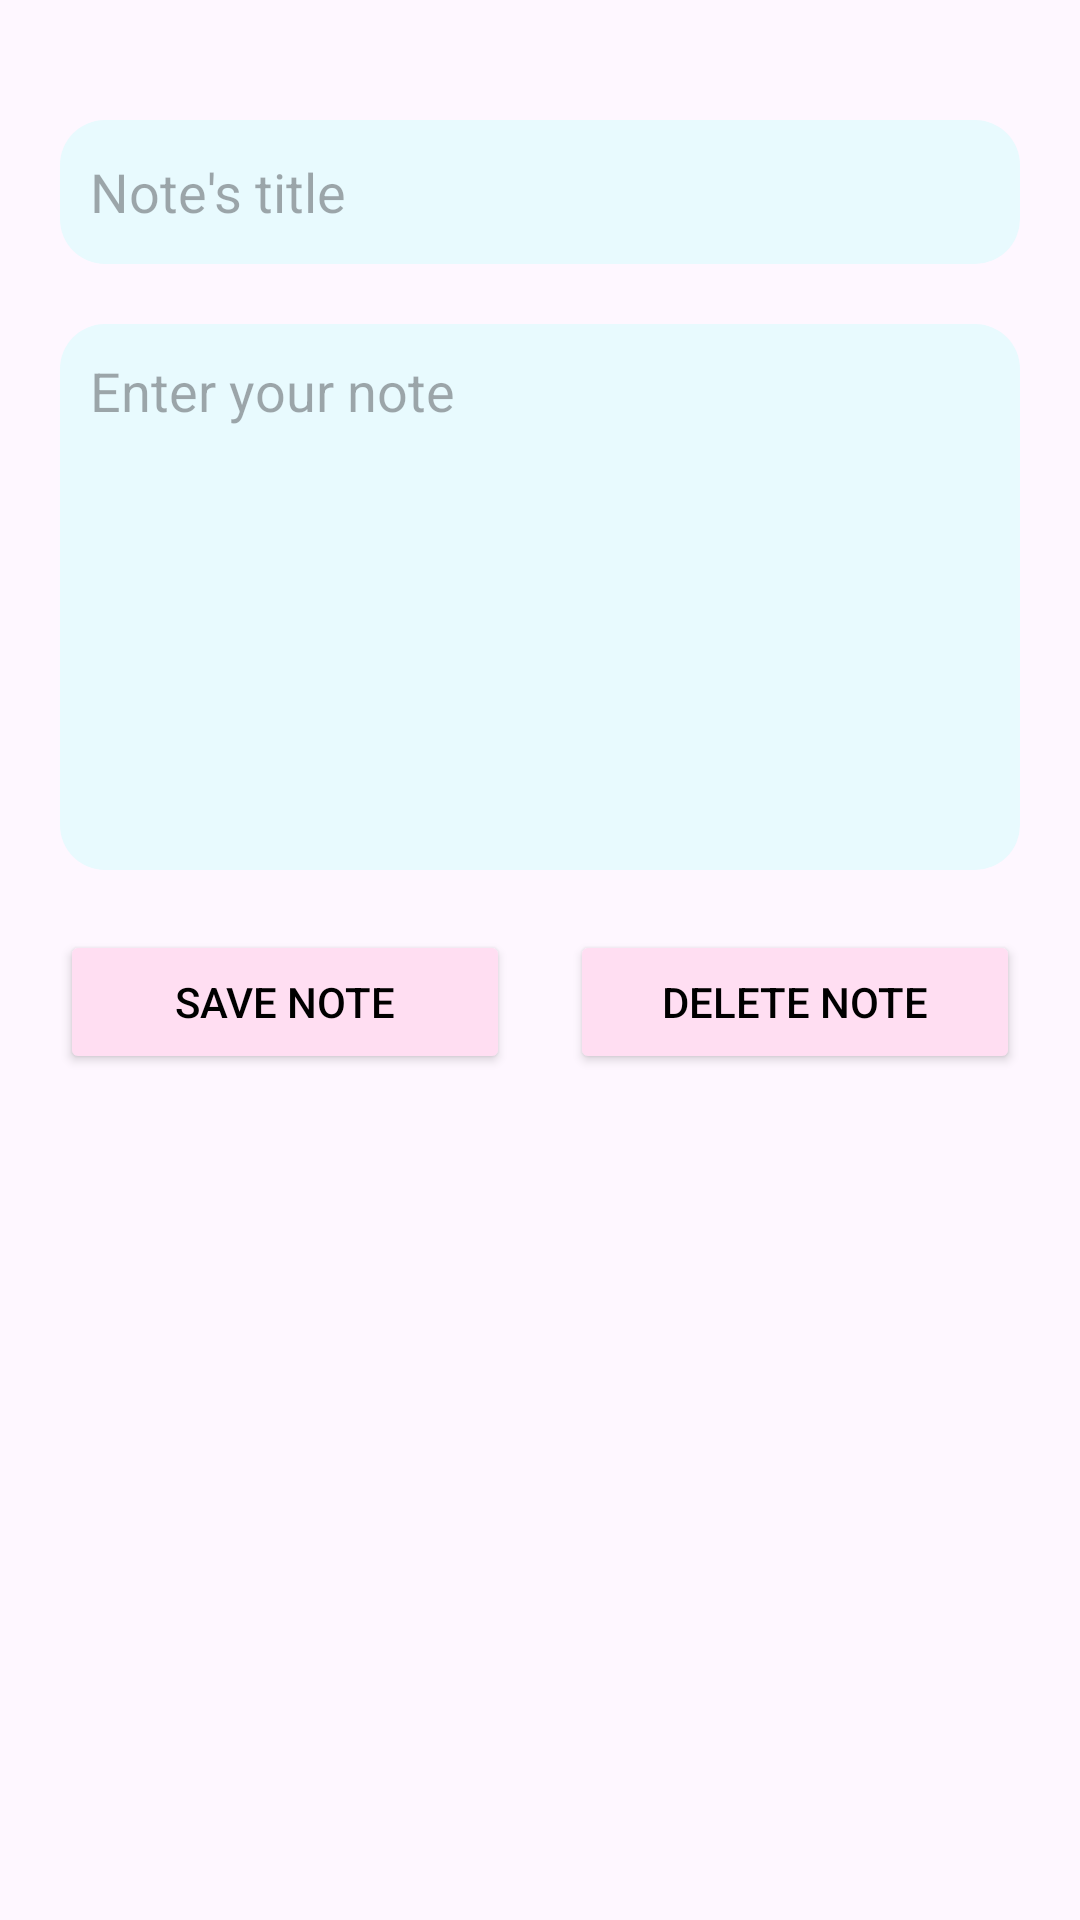

Produce the Android XML layout that renders to this screen, including the resource entries it uses.
<!-- AndroidManifest.xml: application theme Theme.MODERN_ART_UI -->
<!-- res/layout/activity_edit_note.xml -->
<?xml version="1.0" encoding="utf-8"?>
<RelativeLayout xmlns:android="http://schemas.android.com/apk/res/android"
    xmlns:app="http://schemas.android.com/apk/res-auto"
    xmlns:tools="http://schemas.android.com/tools"
    android:layout_width="match_parent"
    android:layout_height="match_parent"
    tools:context=".EditNoteActivity"
    android:padding="20dp">

    <LinearLayout
        android:layout_width="match_parent"
        android:layout_height="250dp"
        android:layout_below="@+id/mainTitle"
        android:layout_marginTop="20dp"
        android:orientation="vertical"
        android:id="@+id/noteLayout">
        <EditText
            android:layout_width="match_parent"
            android:layout_height="wrap_content"
            android:minHeight="48dp"
            android:id="@+id/titleInput"
            android:hint="Note's title"
            android:background="@drawable/border_bg"
            android:padding="10dp"
            android:layout_marginBottom="20dp"/>

        <EditText
            android:layout_width="match_parent"
            android:layout_height="wrap_content"
            android:id="@+id/contentInput"
            android:hint="Enter your note"
            android:lines="10"
            android:gravity="top"
            android:background="@drawable/border_bg"
            android:padding="10dp"/>
    </LinearLayout>

    <Button
        android:id="@+id/saveNoteBtn"
        android:layout_width="150dp"
        android:layout_height="wrap_content"
        android:layout_below="@+id/noteLayout"
        android:layout_marginTop="20dp"
        android:backgroundTint="#FFDEF2"
        android:paddingHorizontal="20dp"
        android:text="SAVE NOTE"
        android:textColor="@color/black"
        android:textSize="14sp" />

    <Button
        android:id="@+id/deleteNoteBtn"
        android:layout_width="150dp"
        android:layout_height="wrap_content"
        android:layout_below="@+id/noteLayout"
        android:layout_alignParentRight="true"
        android:layout_marginTop="20dp"
        android:backgroundTint="#FFDEF2"
        android:paddingHorizontal="20dp"
        android:text="DELETE NOTE"
        android:textColor="@color/black"
        android:textSize="14sp" />

</RelativeLayout>
<!-- resources referenced by this layout -->
<resources>
  <!-- drawable border_bg (drawable) -->
  <shape xmlns:android="http://schemas.android.com/apk/res/android">
          <solid android:color="#e8fafe" /> 
          <corners android:radius="15dp" /> 
  </shape>
  <style name="Theme.MODERN_ART_UI" parent="Base.Theme.MODERN_ART_UI" />
  <style name="Base.Theme.MODERN_ART_UI" parent="Theme.Material3.DayNight">
          
          
      </style>
  <!-- not gathered from this repository: default colours our renderer supplied (Android Studio template values) -->
  <color name="black">#FF000000</color>
</resources>
